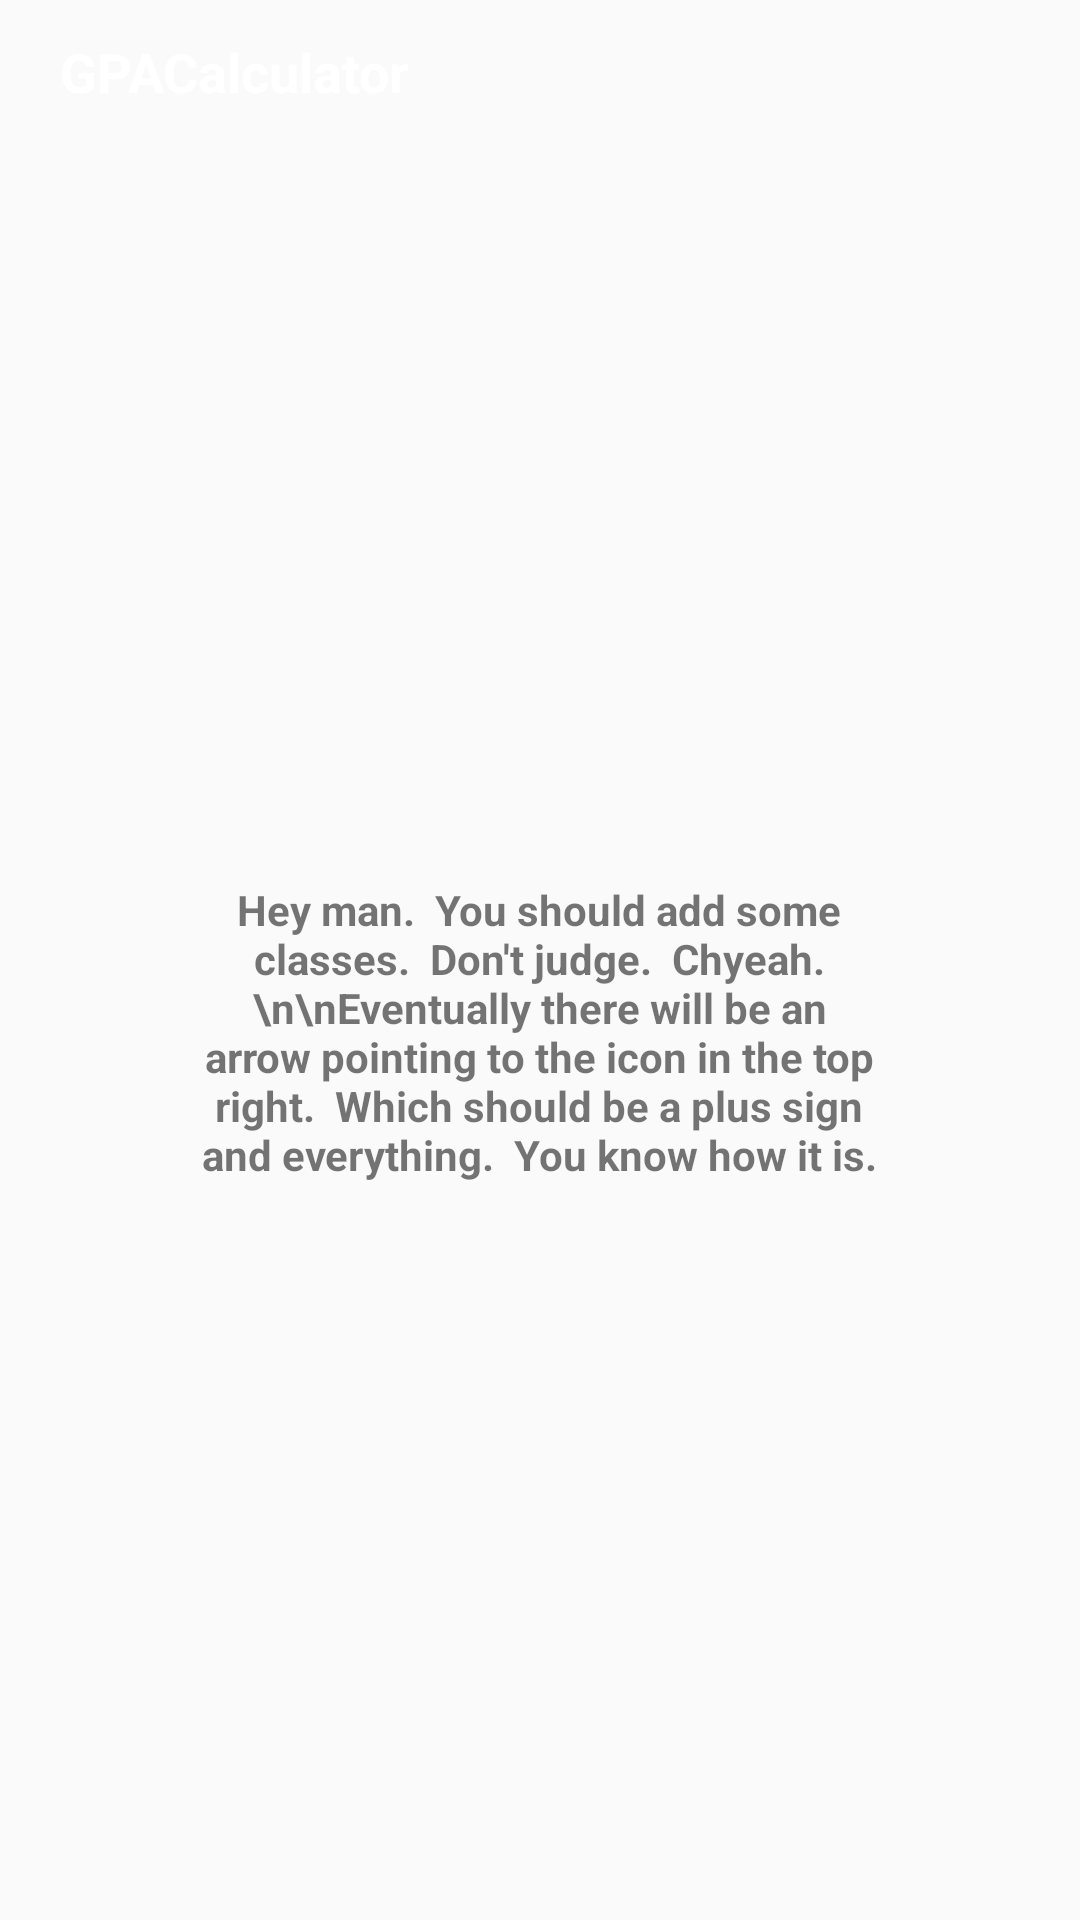

Here is an Android app screen rendered from its layout file. Give the layout XML and the strings, colors and styles it references.
<!-- AndroidManifest.xml: application theme AppTheme -->
<!-- res/layout/main_class_view.xml -->
<?xml version="1.0" encoding="utf-8"?>
<LinearLayout xmlns:android="http://schemas.android.com/apk/res/android"
    android:layout_width="match_parent"
    android:layout_height="match_parent"
    android:orientation="vertical" >

    <RelativeLayout
        android:id="@+id/action_bar"
        android:layout_width="fill_parent"
        android:layout_height="48dp"
        android:background="@drawable/action_bar"
        android:gravity="center_vertical"
        android:orientation="horizontal" >

        <ImageView
            android:id="@+id/actionBarIcon"
            android:layout_width="wrap_content"
            android:layout_height="wrap_content"
            android:layout_alignLeft="@+id/action_bar"
            android:layout_centerVertical="true"
            android:paddingBottom="2dp"
            android:paddingLeft="10dp"
            android:paddingRight="10dp"
            android:paddingTop="2dp"
            android:src="@drawable/ic_launcher" />

        <TextView
            android:layout_width="wrap_content"
            android:layout_height="wrap_content"
            android:layout_centerVertical="true"
            android:layout_toRightOf="@+id/actionBarIcon"
            android:text="@string/app_name"
            android:textColor="#FFFFFF"
            android:textSize="18dp"
            android:textStyle="bold" />

        <ImageButton
            android:id="@+id/actionBarAddClassButton"
            android:layout_width="wrap_content"
            android:layout_height="wrap_content"
            android:layout_alignParentRight="true"
            android:layout_centerVertical="true"
            android:background="@android:color/transparent"
            android:paddingLeft="5dp"
            android:paddingRight="5dp"
            android:src="@drawable/ic_launcher" />
    </RelativeLayout>

    <ScrollView
        android:id="@+id/mainScrollableView"
        android:layout_width="fill_parent"
        android:layout_height="fill_parent" >

        <TextView
            android:id="@+id/noClassesTextView"
            android:layout_width="225dp"
            android:layout_height="wrap_content"
            android:layout_gravity="center"
            android:gravity="center"
            android:text="Hey man.  You should add some classes.  Don&apos;t judge.  Chyeah.\n\nEventually there will be an arrow pointing to the icon in the top right.  Which should be a plus sign and everything.  You know how it is."
            android:textStyle="bold" />
    </ScrollView>


</LinearLayout>
<!-- resources referenced by this layout -->
<resources>
  <!-- drawable action_bar (drawable) -->
  <?xml version="1.0" encoding="utf-8"?>
  <bitmap xmlns:android="http://schemas.android.com/apk/res/android"
      android:src="@drawable/action_bar_bg" 
      android:tileMode="repeat"
      android:antialias="true"
      android:dither="true" />
  <string name="app_name">DropGrade</string>
  <style name="AppTheme" parent="AppBaseTheme">
          
      </style>
  <style name="AppBaseTheme" parent="Theme.AppCompat.Light">
  
          
          
      </style>
</resources>
